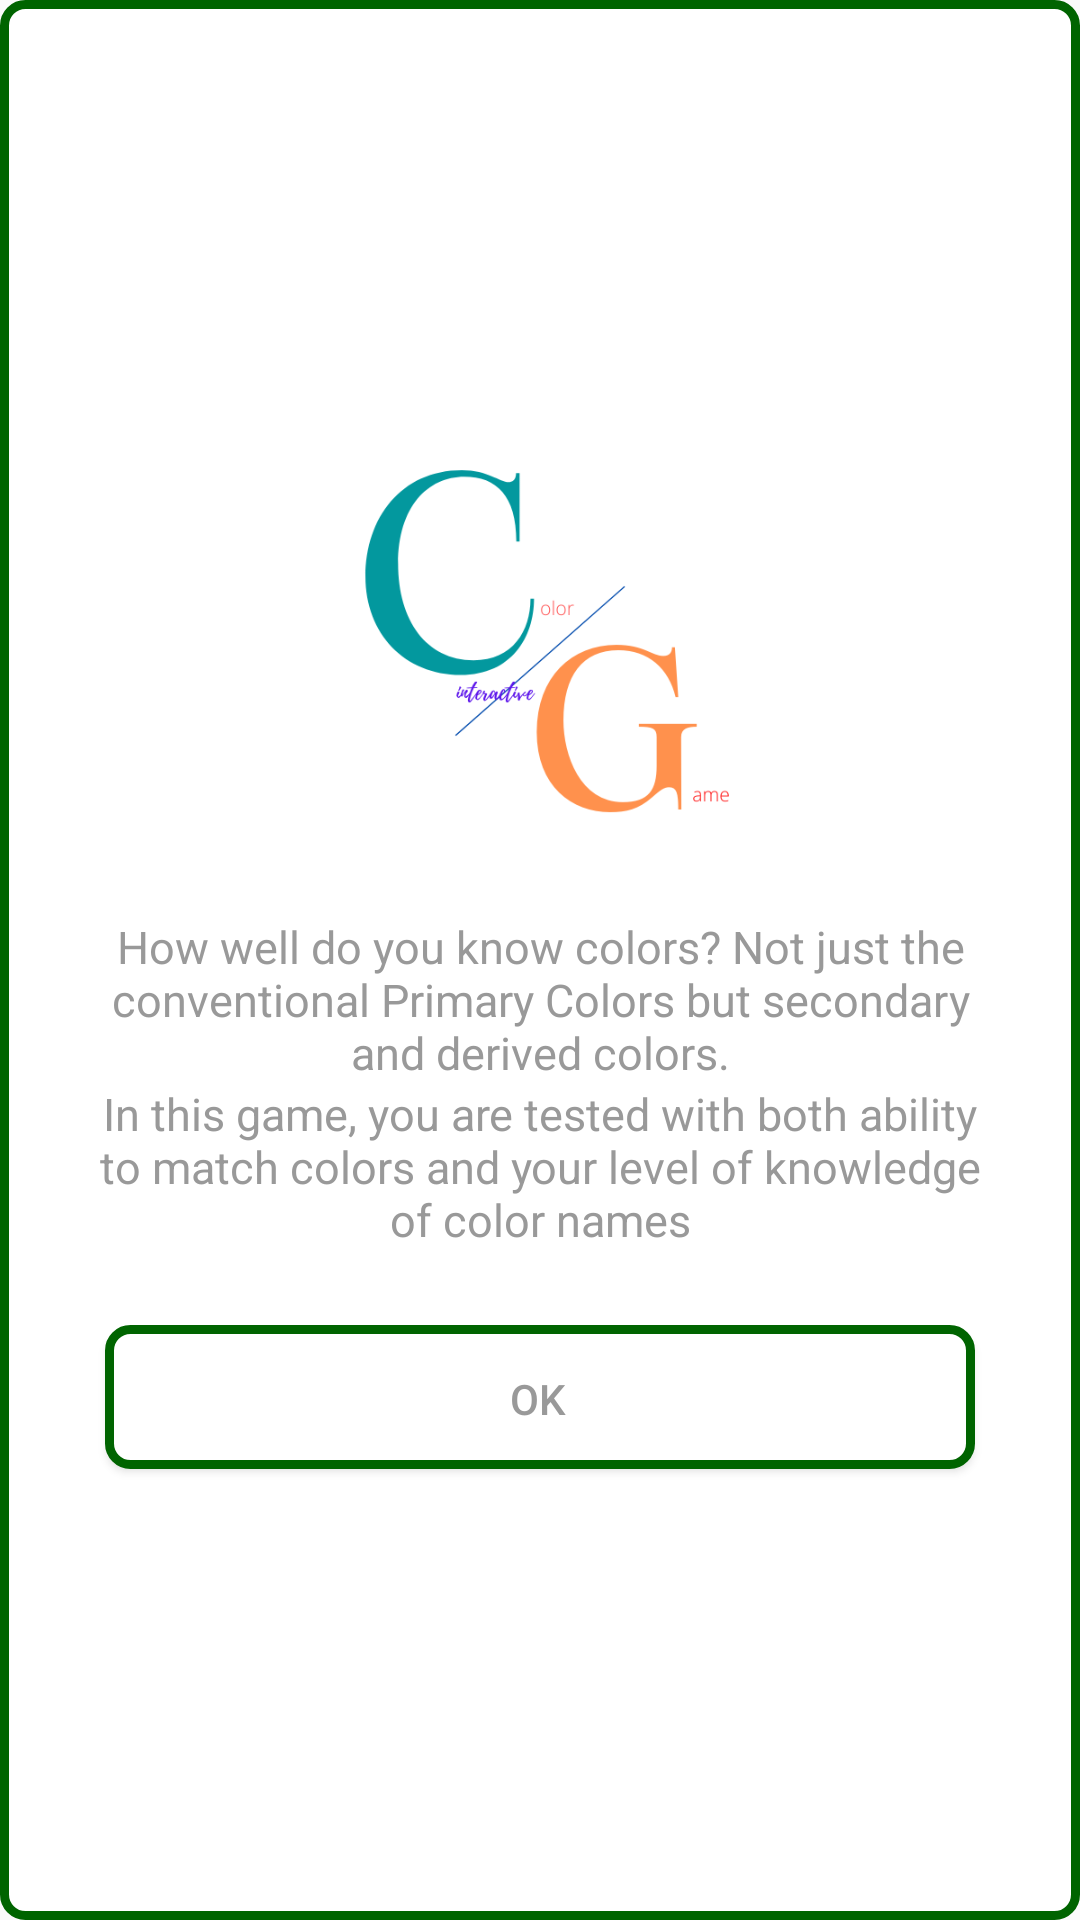

Reconstruct the res/layout file that produces this screen, plus the resources it refers to.
<!-- AndroidManifest.xml: application theme AppTheme -->
<!-- res/layout/game_info_layout.xml -->
<?xml version="1.0" encoding="utf-8"?>
<LinearLayout xmlns:android="http://schemas.android.com/apk/res/android"
    xmlns:app="http://schemas.android.com/apk/res-auto"
    android:layout_width="match_parent"
    android:layout_height="wrap_content"
    android:gravity="center"
    android:layout_gravity="center"
    android:background="@drawable/all_side_rounded_bg"
    android:orientation="vertical"
    android:padding="30dp">

    <ImageView
        android:id="@+id/app_logo_imv"
        android:layout_width="wrap_content"
        android:layout_height="150dp"
        android:scaleType="fitCenter"
        app:srcCompat="@drawable/app_icon" />










    <LinearLayout
        android:layout_width="match_parent"
        android:layout_height="wrap_content"
        android:layout_marginTop="10dp"
        android:orientation="horizontal">


        <TextView
            android:layout_width="0dp"
            android:layout_height="wrap_content"
            android:layout_weight="3"
            android:gravity="center"
            android:layout_gravity="center"
            android:text="How well do you know colors? Not just the conventional Primary Colors but secondary and derived colors."
            android:textColor="@color/grey"
            android:textSize="15sp" />
    </LinearLayout>

    <LinearLayout
        android:layout_width="match_parent"
        android:layout_height="wrap_content"
        android:orientation="horizontal">

        <TextView
            android:layout_width="0dp"
            android:layout_height="wrap_content"
            android:layout_weight="3"
            android:gravity="center"
            android:layout_gravity="center"
            android:text="In this game, you are tested with both ability to match colors and your level of knowledge of color names"
            android:textColor="@color/grey"
            android:textSize="15sp" />
    </LinearLayout>

    <LinearLayout
        android:layout_width="match_parent"
        android:layout_height="wrap_content"
        android:layout_marginTop="20dp"
        android:orientation="vertical">

        <Button
            android:id="@+id/btn_game_info_dismiss"
            android:layout_width="match_parent"
            android:layout_height="wrap_content"
            android:layout_gravity="center"
            android:layout_margin="5dp"
            android:background="@drawable/all_side_rounded_bg"
            android:text="OK"
            android:textColor="@color/grey" />

    </LinearLayout>

</LinearLayout>
<!-- resources referenced by this layout -->
<resources>
  <color name="green">#006400</color>
  <color name="grey">#999999</color>
  <!-- drawable all_side_rounded_bg (drawable) -->
  <?xml version="1.0" encoding="UTF-8"?>
  <shape xmlns:android="http://schemas.android.com/apk/res/android">
      <solid android:color="@color/white" />
  
      <stroke android:width="3dp"
          android:color="@color/green" />
  
      <padding android:left="1dp"
          android:top="2dp"
          android:right="2dp"
          android:bottom="1dp" />
  
      <corners android:bottomRightRadius="7dp"
          android:bottomLeftRadius="7dp"
          android:topLeftRadius="7dp"
          android:topRightRadius="7dp" />
  </shape>
  <!-- drawable app_icon: png bitmap (drawable, 22870 bytes) -->
  <style name="AppTheme" parent="Theme.AppCompat.Light.DarkActionBar">
          
          <item name="colorPrimary">@color/colorPrimary</item>
          <item name="colorPrimaryDark">@color/colorPrimaryDark</item>
          <item name="colorAccent">@color/colorAccent</item>
      </style>
  <color name="white">#ffffff</color>
  <color name="colorPrimary">#008577</color>
  <color name="colorPrimaryDark">#00574B</color>
  <color name="colorAccent">#D81B60</color>
</resources>
